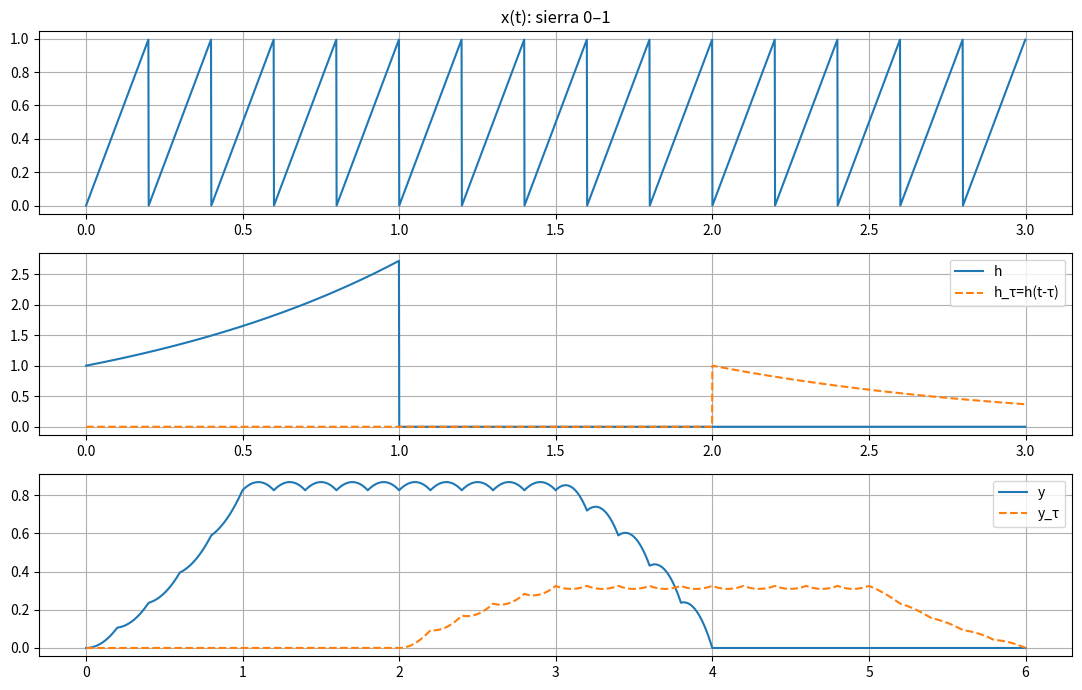

Here is the Python script that generated this plot:
import numpy as np
import matplotlib.pyplot as plt
from scipy import signal

# Parámetros
fs = 1000
dt = 1/fs
T_total = 3.0
t = np.arange(0, T_total, dt)
f = 5  # Hz


sierra = signal.sawtooth(2*np.pi*f*t)    # [-1,1]
sierra_n = (sierra+1)/2                  # [0,1]  <<— igual que en Paso 1
x = sierra_n


u = lambda x: np.where(x >= 0, 1, 0)


h = np.exp(t) * (u(t) - u(t - 1))

# Corrimiento (reconstruye h con (t - tau))
tau = 2  # segundos
h_tau = np.exp(-(t - tau)) * (u(t - tau) - u(t - tau - 1))  # <- mismo patrón que h, pero con (t - tau)

# Convoluciones
y     = np.convolve(x, h,     mode='full') * dt
y_tau = np.convolve(x, h_tau, mode='full') * dt
t_y   = np.arange(t[0]+t[0], t[-1]+t[-1] + dt, dt)[:len(y)]

# Gráficas Generales
plt.figure(figsize=(11,7))
plt.subplot(3,1,1); plt.plot(t, x);              plt.title('x(t): sierra 0–1'); plt.grid(True)
plt.subplot(3,1,2); plt.plot(t, h, label='h');   plt.plot(t, h_tau, '--', label='h_τ=h(t-τ)'); plt.legend(); plt.grid(True)
plt.subplot(3,1,3); plt.plot(t_y, y, label='y'); plt.plot(t_y, y_tau, '--', label='y_τ');      plt.legend(); plt.grid(True)
plt.tight_layout(); plt.show()